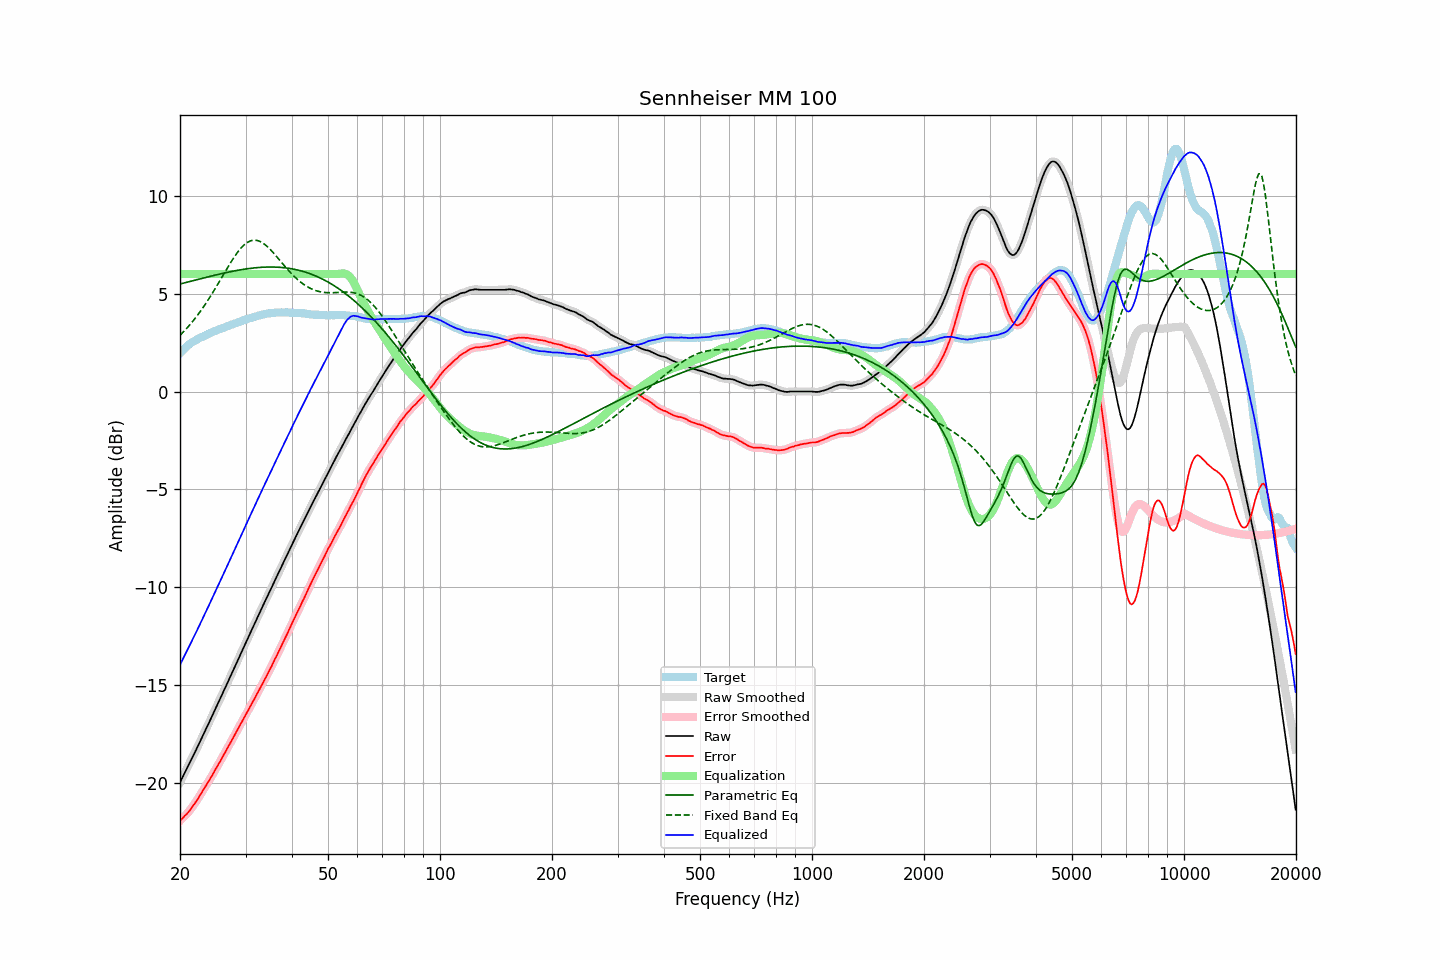

The data file committed next to this chart (first rows):
frequency, raw, error, smoothed, error_smoothed, equalization, parametric_eq, fixed_band_eq, equalized_raw, equalized_smoothed, target
20.00, -19.96, -21.92, -19.96, -21.92, 6.00, 5.49, 2.87, -13.96, -13.96, 1.96
20.20, -19.79, -21.84, -19.79, -21.84, 6.00, 5.51, 2.95, -13.79, -13.79, 2.05
20.40, -19.63, -21.76, -19.63, -21.75, 6.00, 5.53, 3.03, -13.63, -13.63, 2.13
20.61, -19.46, -21.66, -19.46, -21.67, 6.00, 5.55, 3.12, -13.46, -13.46, 2.20
20.81, -19.30, -21.58, -19.30, -21.58, 6.00, 5.57, 3.21, -13.30, -13.30, 2.29
21.02, -19.13, -21.50, -19.13, -21.49, 6.00, 5.59, 3.30, -13.13, -13.13, 2.37
21.23, -18.97, -21.40, -18.96, -21.39, 6.00, 5.62, 3.39, -12.97, -12.96, 2.43
21.44, -18.80, -21.28, -18.80, -21.28, 6.00, 5.64, 3.49, -12.80, -12.80, 2.49
21.66, -18.63, -21.17, -18.63, -21.17, 6.00, 5.66, 3.59, -12.63, -12.63, 2.54
21.87, -18.47, -21.05, -18.46, -21.05, 6.00, 5.68, 3.69, -12.47, -12.46, 2.59
22.09, -18.30, -20.93, -18.30, -20.93, 6.00, 5.70, 3.80, -12.30, -12.30, 2.64
22.31, -18.13, -20.81, -18.12, -20.81, 6.00, 5.72, 3.91, -12.13, -12.12, 2.69
22.54, -17.95, -20.68, -17.95, -20.68, 6.00, 5.74, 4.02, -11.95, -11.95, 2.72
22.76, -17.78, -20.54, -17.78, -20.54, 6.00, 5.76, 4.13, -11.78, -11.78, 2.77
22.99, -17.61, -20.40, -17.60, -20.40, 6.00, 5.78, 4.25, -11.61, -11.60, 2.79
23.22, -17.43, -20.26, -17.43, -20.27, 6.00, 5.81, 4.37, -11.43, -11.43, 2.83
23.45, -17.26, -20.13, -17.26, -20.13, 6.00, 5.83, 4.49, -11.26, -11.26, 2.87
23.69, -17.09, -20.00, -17.09, -20.00, 6.00, 5.85, 4.61, -11.09, -11.09, 2.91
23.92, -16.92, -19.87, -16.91, -19.87, 6.00, 5.87, 4.74, -10.92, -10.91, 2.95
24.16, -16.74, -19.74, -16.74, -19.74, 6.00, 5.89, 4.87, -10.74, -10.74, 3.00
24.40, -16.57, -19.60, -16.56, -19.60, 6.00, 5.91, 5.00, -10.57, -10.56, 3.03
24.65, -16.39, -19.45, -16.39, -19.45, 6.00, 5.93, 5.13, -10.39, -10.39, 3.06
24.89, -16.21, -19.30, -16.21, -19.30, 6.00, 5.95, 5.27, -10.21, -10.21, 3.09
25.14, -16.04, -19.17, -16.03, -19.16, 6.00, 5.97, 5.41, -10.04, -10.03, 3.13
25.39, -15.86, -19.02, -15.86, -19.02, 6.00, 5.99, 5.55, -9.86, -9.86, 3.16
25.65, -15.68, -18.88, -15.68, -18.88, 6.00, 6.00, 5.69, -9.68, -9.68, 3.20
25.91, -15.51, -18.73, -15.51, -18.73, 6.00, 6.02, 5.83, -9.51, -9.51, 3.22
26.16, -15.33, -18.57, -15.33, -18.58, 6.00, 6.04, 5.97, -9.33, -9.33, 3.25
26.43, -15.15, -18.44, -15.15, -18.43, 6.00, 6.06, 6.11, -9.15, -9.15, 3.29
26.69, -14.97, -18.29, -14.97, -18.29, 6.00, 6.08, 6.24, -8.97, -8.97, 3.32
26.96, -14.79, -18.14, -14.79, -18.14, 6.00, 6.09, 6.38, -8.79, -8.79, 3.35
27.23, -14.61, -18.00, -14.61, -17.99, 6.00, 6.11, 6.51, -8.61, -8.61, 3.39
27.50, -14.43, -17.84, -14.43, -17.84, 6.00, 6.13, 6.65, -8.43, -8.43, 3.42
27.77, -14.25, -17.68, -14.25, -17.69, 6.00, 6.14, 6.77, -8.25, -8.25, 3.44
28.05, -14.07, -17.54, -14.07, -17.53, 6.00, 6.16, 6.90, -8.07, -8.07, 3.47
28.33, -13.89, -17.38, -13.89, -17.38, 6.00, 6.18, 7.01, -7.89, -7.89, 3.49
28.62, -13.71, -17.23, -13.71, -17.23, 6.00, 6.19, 7.13, -7.71, -7.71, 3.52
28.90, -13.53, -17.09, -13.53, -17.08, 6.00, 6.21, 7.23, -7.53, -7.53, 3.56
29.19, -13.35, -16.93, -13.35, -16.94, 6.00, 6.22, 7.33, -7.35, -7.35, 3.58
29.48, -13.17, -16.80, -13.17, -16.79, 6.00, 6.23, 7.41, -7.17, -7.17, 3.63
29.78, -12.99, -16.64, -12.99, -16.64, 6.00, 6.25, 7.49, -6.99, -6.99, 3.65
30.08, -12.81, -16.49, -12.81, -16.49, 6.00, 6.26, 7.56, -6.81, -6.81, 3.68
30.38, -12.63, -16.34, -12.63, -16.34, 6.00, 6.27, 7.62, -6.63, -6.63, 3.71
30.68, -12.45, -16.18, -12.45, -16.18, 6.00, 6.28, 7.66, -6.45, -6.45, 3.74
30.99, -12.28, -16.03, -12.28, -16.04, 6.00, 6.29, 7.70, -6.28, -6.28, 3.75
31.30, -12.10, -15.88, -12.10, -15.89, 6.00, 6.30, 7.72, -6.10, -6.10, 3.78
31.61, -11.93, -15.74, -11.93, -15.73, 6.00, 6.31, 7.73, -5.93, -5.93, 3.81
31.93, -11.75, -15.58, -11.75, -15.58, 6.00, 6.32, 7.72, -5.75, -5.75, 3.83
32.24, -11.57, -15.42, -11.57, -15.43, 6.00, 6.33, 7.71, -5.57, -5.57, 3.85
32.57, -11.40, -15.28, -11.39, -15.27, 6.00, 6.33, 7.69, -5.40, -5.39, 3.88
32.89, -11.22, -15.12, -11.22, -15.12, 6.00, 6.34, 7.66, -5.22, -5.22, 3.91
33.22, -11.04, -14.96, -11.04, -14.97, 6.00, 6.34, 7.61, -5.04, -5.04, 3.92
33.55, -10.87, -14.81, -10.87, -14.81, 6.00, 6.35, 7.56, -4.87, -4.87, 3.94
33.89, -10.70, -14.65, -10.69, -14.65, 6.00, 6.35, 7.49, -4.70, -4.69, 3.95
34.23, -10.52, -14.50, -10.52, -14.49, 6.00, 6.35, 7.42, -4.52, -4.52, 3.98
34.57, -10.35, -14.34, -10.35, -14.34, 6.00, 6.36, 7.35, -4.35, -4.35, 3.99
34.92, -10.18, -14.18, -10.18, -14.18, 6.00, 6.36, 7.27, -4.18, -4.18, 4.00
35.27, -10.01, -14.02, -10.01, -14.01, 6.00, 6.36, 7.18, -4.01, -4.01, 4.01
35.62, -9.83, -13.84, -9.83, -13.85, 6.00, 6.36, 7.09, -3.83, -3.83, 4.01
35.97, -9.65, -13.67, -9.65, -13.68, 6.00, 6.35, 7.00, -3.65, -3.65, 4.02
... 635 more rows
